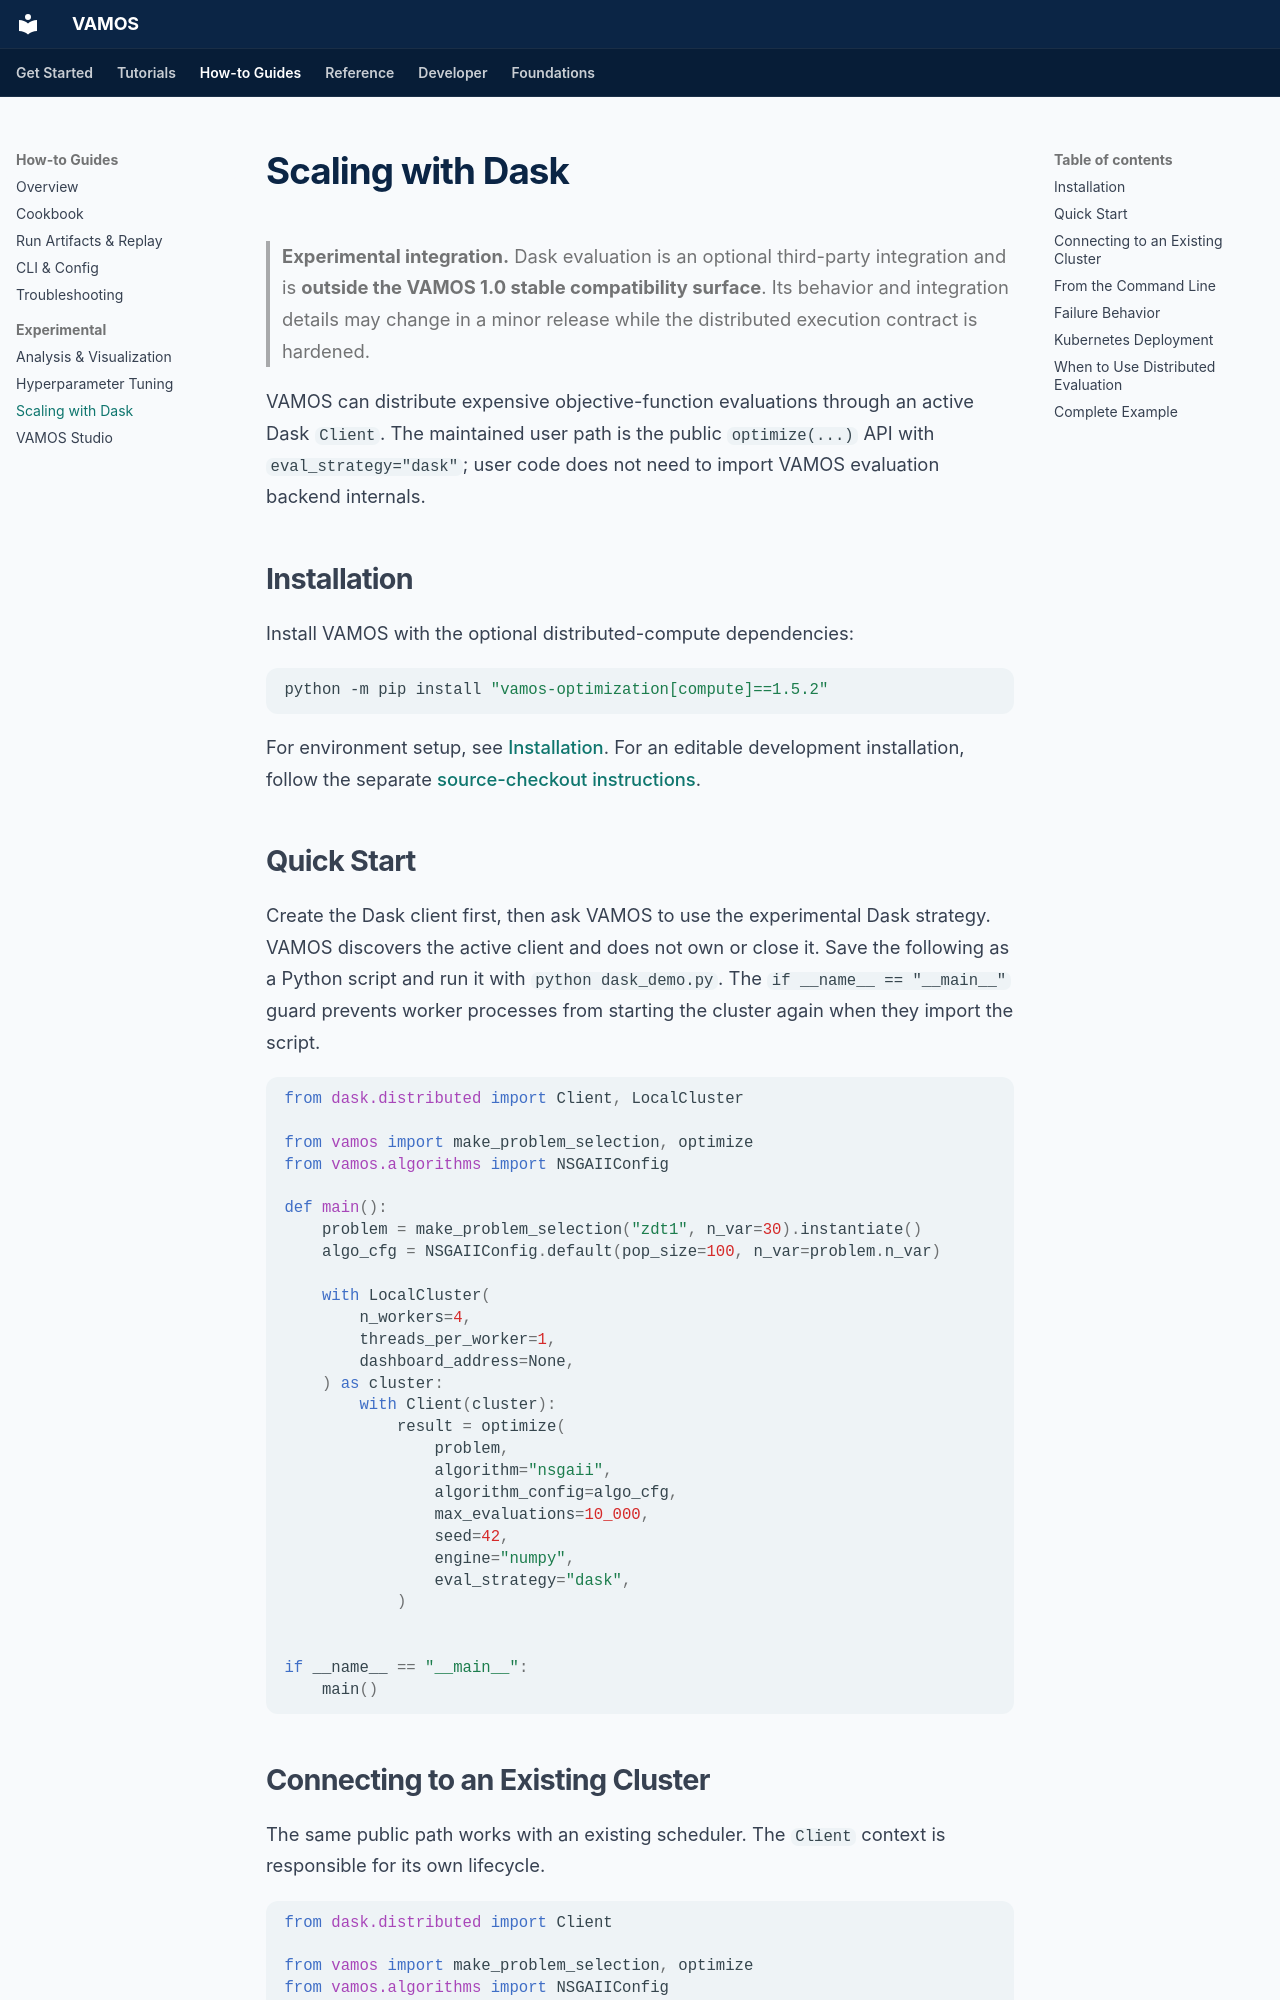

repository: vamos-optimization/VAMOS · page: scaling/dask/index.html · generator: mkdocs

# Scaling with Dask

> **Experimental integration.** Dask evaluation is an optional third-party
> integration and is **outside the VAMOS 1.0 stable compatibility surface**.
> Its behavior and integration details may change in a minor release while the
> distributed execution contract is hardened.

VAMOS can distribute expensive objective-function evaluations through an active
Dask `Client`. The maintained user path is the public `optimize(...)` API with
`eval_strategy="dask"`; user code does not need to import VAMOS evaluation
backend internals.

## Installation

Install VAMOS with the optional distributed-compute dependencies:

```bash
python -m pip install "vamos-optimization[compute]==1.5.2"
```

For environment setup, see [Installation](../guide/installation.md). For an
editable development installation, follow the separate
[source-checkout instructions](../guide/installation.md#install-from-a-source-checkout).

## Quick Start

Create the Dask client first, then ask VAMOS to use the experimental Dask
strategy. VAMOS discovers the active client and does not own or close it.
Save the following as a Python script and run it with `python dask_demo.py`.
The `if __name__ == "__main__"` guard prevents worker processes from starting
the cluster again when they import the script.

```python
from dask.distributed import Client, LocalCluster

from vamos import make_problem_selection, optimize
from vamos.algorithms import NSGAIIConfig

def main():
    problem = make_problem_selection("zdt1", n_var=30).instantiate()
    algo_cfg = NSGAIIConfig.default(pop_size=100, n_var=problem.n_var)

    with LocalCluster(
        n_workers=4,
        threads_per_worker=1,
        dashboard_address=None,
    ) as cluster:
        with Client(cluster):
            result = optimize(
                problem,
                algorithm="nsgaii",
                algorithm_config=algo_cfg,
                max_evaluations=10_000,
                seed=42,
                engine="numpy",
                eval_strategy="dask",
            )


if __name__ == "__main__":
    main()
```
